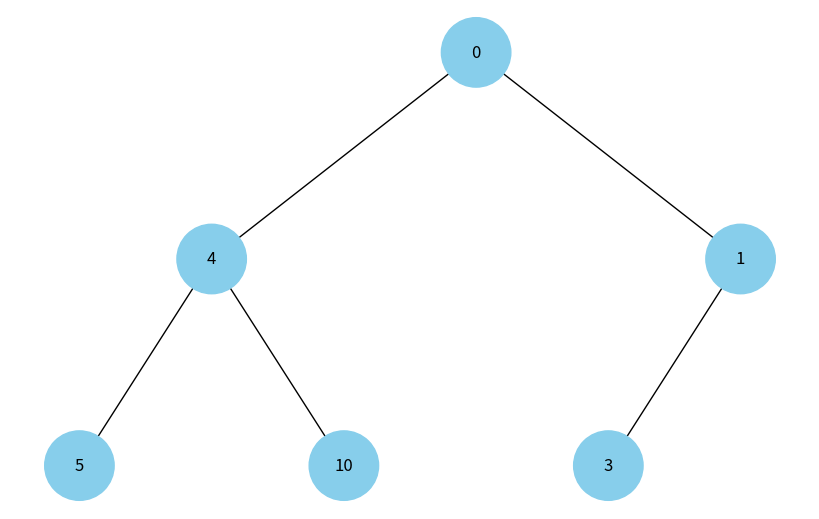
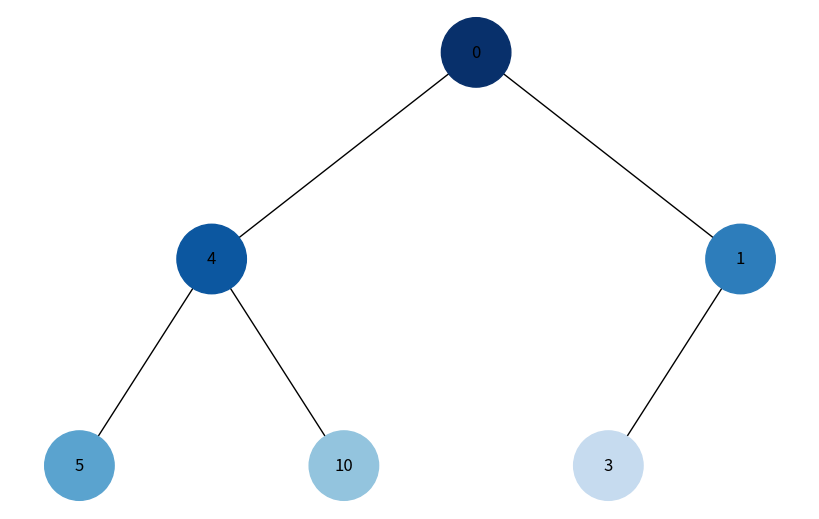
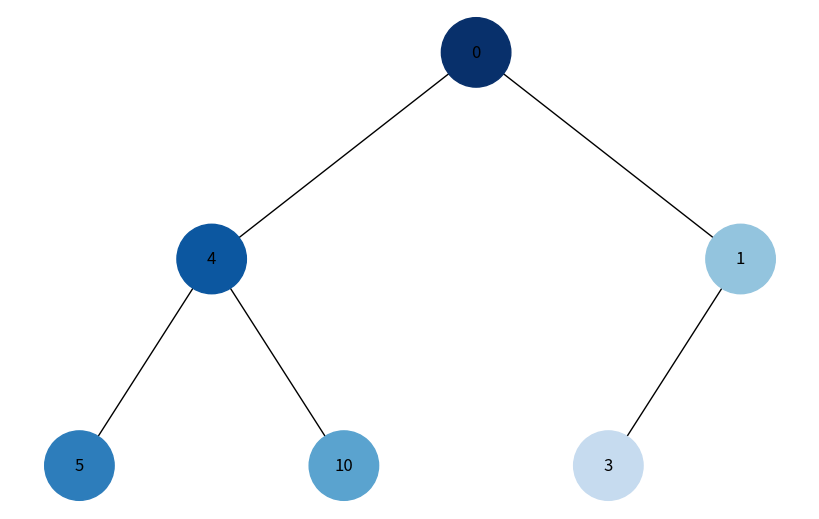

Write Python code to recreate these figures, in order.
import uuid
import networkx as nx
import matplotlib.pyplot as plt
from collections import deque


class Node:
    def __init__(self, key, color="skyblue"):
        self.left = None
        self.right = None
        self.val = key
        self.color = color  # Додатковий аргумент для зберігання кольору вузла
        self.id = str(uuid.uuid4())  # Унікальний ідентифікатор для кожного вузла

def add_edges(graph, node, pos, value_map, x=0, y=0, layer=1):
    if node is not None:
        graph.add_node(node.id, color=node.color, label=node.val)   # Використання id та збереження значення вузла
        value_map[node.id] = node # Збереження значення в карті значень
        if node.left:
            graph.add_edge(node.id, node.left.id)
            l = x - 1 / 2 ** layer
            pos[node.left.id] = (l, y - 1)
            l = add_edges(graph, node.left, pos, value_map, x=l, y=y - 1, layer=layer + 1)
        if node.right:
            graph.add_edge(node.id, node.right.id)
            r = x + 1 / 2 ** layer
            pos[node.right.id] = (r, y - 1)
            r = add_edges(graph, node.right, pos, value_map, x=r, y=y - 1, layer=layer + 1)
    return graph

def draw_tree(tree_root):
    tree = nx.DiGraph()
    pos = {tree_root.id: (0, 0)}
    value_map = {}
    tree = add_edges(tree, tree_root, pos, value_map)

    colors = [node[1]['color'] for node in tree.nodes(data=True)]
    labels = {node[0]: node[1]['label'] for node in tree.nodes(data=True)}  # Використовуйте значення вузла для міток

    plt.figure(figsize=(8, 5))
    nx.draw(tree, pos=pos, labels=labels, arrows=False, node_size=2500, node_color=colors)
    plt.show()
    return value_map, tree, pos

def update_color_and_draw_tree(tree, pos, value_map, visited):
    colors = [value_map[node].color for node in tree.nodes()]
    labels = {node: value_map[node].val for node in tree.nodes()}

    plt.figure(figsize=(8, 5))
    nx.draw(tree, pos=pos, labels=labels, arrows=False, node_size=2500, node_color=colors)
    plt.show()


def bfs(tree_root):
    queue = deque([tree_root])
    visited = set()
    color = 0
    current_color = 1.0

    while queue:
        node = queue.popleft()
        if node.id not in visited:
            visited.add(node.id)

            color = plt.cm.Blues(current_color)  # Використання градієнта від темно-синього до світло-синього
            node.color = f'#{int(color[0] * 255):02x}{int(color[1] * 255):02x}{int(color[2] * 255):02x}'
            current_color -= 0.15

            print(node.val)

            if node.left:
                queue.append(node.left)
            if node.right:
                queue.append(node.right)


def dfs(tree_root):
    stack = [tree_root]
    visited = set()
    color = 0
    current_color = 1.0

    while stack:
        node = stack.pop()
        if node.id not in visited:
            visited.add(node.id)

            color = plt.cm.Blues(current_color)  # Використання градієнта від темно-синього до світло-синього
            node.color = f'#{int(color[0] * 255):02x}{int(color[1] * 255):02x}{int(color[2] * 255):02x}'
            current_color -= 0.15

            if node.right:
                stack.append(node.right)
            if node.left:
                stack.append(node.left)

# Створення дерева
root = Node(0)
root.left = Node(4)
root.left.left = Node(5)
root.left.right = Node(10)
root.right = Node(1)
root.right.left = Node(3)

value_map, tree, pos = draw_tree(root)


bfs(root)

# Відображення дерева після BFS
draw_tree(root)

dfs(root)

# Відображення дерева після DFS
draw_tree(root)
